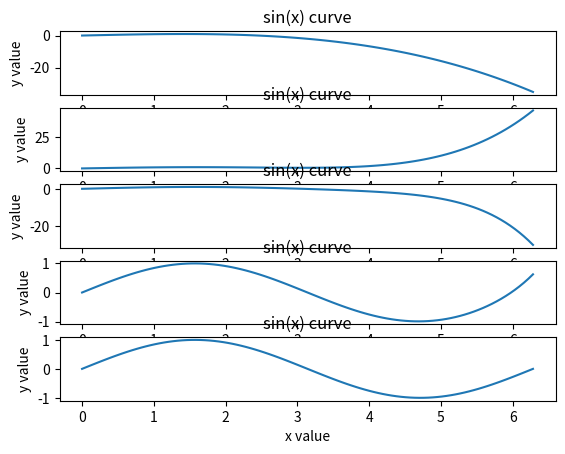

Source code (Python):
# -*- coding: utf-8 -*-
"""
Created on Sat Jul 31 02:47:57 2021

[redacted]
"""

from math import factorial, pi
import numpy as np
import matplotlib.pyplot as plt

def S(x, n):
    
    if type(x)==np.ndarray:
        outputArg1=np.zeros((len(x),1))
        for iterat in range(len(x)):
            outputArg1[iterat]=np.sum([(-1)**i*(x[iterat]**(2*i+1)/factorial(2*i+1)) for i in range(n+1)])
    else:
        outputArg1=np.sum([(-1)**i*(x**(2*i+1)/factorial(2*i+1)) for i in range(n+1)])
    
    return outputArg1

def graph(iterat):
    
    x=np.linspace(0,2*pi,100)
    
    for i in range(len(iterat)):
        plt.subplot(len(iterat),1,i+1)
        plt.plot(x,S(x,iterat[i]))
        plt.xlabel('x value')
        plt.ylabel('y value')
        plt.title('sin(x) curve')
    plt.show()
    
graph([1,2,3,6,12])